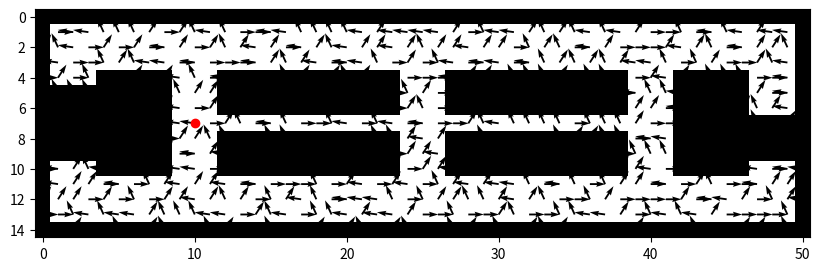

Write Python code to recreate this figure.
# Authors: Taylor Bergeron and Arjan Gupta
# RBE 595 Reinforcement Learning
# Week 4 Dynamic Programming Exercise

# Importing the necessary libraries
import matplotlib.pyplot as plt
import numpy as np

def plot_2d_array(array, policy, goal_y=7, goal_x=10):
    """Takes in a 2D array of 0's and 1's and converts
    it to a plot of occupied and unoccupied spaces"""

    # Creating a figure and axes
    fig, ax = plt.subplots()
    # Set the size of the figure
    fig.set_size_inches(10, 20)
    # Creating a plot of the array
    ax.imshow(array, cmap = 'binary')
    # Color the goal state red
    ax.plot(goal_x, goal_y, 'ro')
    # Form the mesh grid
    X, Y = np.meshgrid(np.arange(array.shape[1]), np.arange(array.shape[0]))
    U = np.cos(policy)
    V = np.sin(policy)
    # Plot the arrows
    ax.quiver(X, Y, U, V)
    # Displaying the plot
    plt.show()

# Defining the main function
def main():
    # Creating a 2D array of 0,s and 1,
    array = np.array([[1, 1, 1, 1, 1, 1, 1, 1, 1, 1, 1, 1, 1, 1, 1, 1, 1, 1, 1, 1, 1, 1, 1, 1, 1, 1, 1, 1, 1, 1, 1, 1, 1, 1, 1, 1, 1, 1, 1, 1, 1, 1, 1, 1, 1, 1, 1, 1, 1, 1, 1],
                      [1, 0, 0, 0, 0, 0, 0, 0, 0, 0, 0, 0, 0, 0, 0, 0, 0, 0, 0, 0, 0, 0, 0, 0, 0, 0, 0, 0, 0, 0, 0, 0, 0, 0, 0, 0, 0, 0, 0, 0, 0, 0, 0, 0, 0, 0, 0, 0, 0, 0, 1],
                      [1, 0, 0, 0, 0, 0, 0, 0, 0, 0, 0, 0, 0, 0, 0, 0, 0, 0, 0, 0, 0, 0, 0, 0, 0, 0, 0, 0, 0, 0, 0, 0, 0, 0, 0, 0, 0, 0, 0, 0, 0, 0, 0, 0, 0, 0, 0, 0, 0, 0, 1],
                      [1, 0, 0, 0, 0, 0, 0, 0, 0, 0, 0, 0, 0, 0, 0, 0, 0, 0, 0, 0, 0, 0, 0, 0, 0, 0, 0, 0, 0, 0, 0, 0, 0, 0, 0, 0, 0, 0, 0, 0, 0, 0, 0, 0, 0, 0, 0, 0, 0, 0, 1],
                      [1, 0, 0, 0, 1, 1, 1, 1, 1, 0, 0, 0, 1, 1, 1, 1, 1, 1, 1, 1, 1, 1, 1, 1, 0, 0, 0, 1, 1, 1, 1, 1, 1, 1, 1, 1, 1, 1, 1, 0, 0, 0, 1, 1, 1, 1, 1, 0, 0, 0, 1],
                      [1, 1, 1, 1, 1, 1, 1, 1, 1, 0, 0, 0, 1, 1, 1, 1, 1, 1, 1, 1, 1, 1, 1, 1, 0, 0, 0, 1, 1, 1, 1, 1, 1, 1, 1, 1, 1, 1, 1, 0, 0, 0, 1, 1, 1, 1, 1, 0, 0, 0, 1],
                      [1, 1, 1, 1, 1, 1, 1, 1, 1, 0, 0, 0, 1, 1, 1, 1, 1, 1, 1, 1, 1, 1, 1, 1, 0, 0, 0, 1, 1, 1, 1, 1, 1, 1, 1, 1, 1, 1, 1, 0, 0, 0, 1, 1, 1, 1, 1, 0, 0, 0, 1],
                      [1, 1, 1, 1, 1, 1, 1, 1, 1, 0, 0, 0, 0, 0, 0, 0, 0, 0, 0, 0, 0, 0, 0, 0, 0, 0, 0, 0, 0, 0, 0, 0, 0, 0, 0, 0, 0, 0, 0, 0, 0, 0, 1, 1, 1, 1, 1, 1, 1, 1, 1],
                      [1, 1, 1, 1, 1, 1, 1, 1, 1, 0, 0, 0, 1, 1, 1, 1, 1, 1, 1, 1, 1, 1, 1, 1, 0, 0, 0, 1, 1, 1, 1, 1, 1, 1, 1, 1, 1, 1, 1, 0, 0, 0, 1, 1, 1, 1, 1, 1, 1, 1, 1],
                      [1, 1, 1, 1, 1, 1, 1, 1, 1, 0, 0, 0, 1, 1, 1, 1, 1, 1, 1, 1, 1, 1, 1, 1, 0, 0, 0, 1, 1, 1, 1, 1, 1, 1, 1, 1, 1, 1, 1, 0, 0, 0, 1, 1, 1, 1, 1, 1, 1, 1, 1],
                      [1, 0, 0, 0, 1, 1, 1, 1, 1, 0, 0, 0, 1, 1, 1, 1, 1, 1, 1, 1, 1, 1, 1, 1, 0, 0, 0, 1, 1, 1, 1, 1, 1, 1, 1, 1, 1, 1, 1, 0, 0, 0, 1, 1, 1, 1, 1, 0, 0, 0, 1],
                      [1, 0, 0, 0, 0, 0, 0, 0, 0, 0, 0, 0, 0, 0, 0, 0, 0, 0, 0, 0, 0, 0, 0, 0, 0, 0, 0, 0, 0, 0, 0, 0, 0, 0, 0, 0, 0, 0, 0, 0, 0, 0, 0, 0, 0, 0, 0, 0, 0, 0, 1],
                      [1, 0, 0, 0, 0, 0, 0, 0, 0, 0, 0, 0, 0, 0, 0, 0, 0, 0, 0, 0, 0, 0, 0, 0, 0, 0, 0, 0, 0, 0, 0, 0, 0, 0, 0, 0, 0, 0, 0, 0, 0, 0, 0, 0, 0, 0, 0, 0, 0, 0, 1],
                      [1, 0, 0, 0, 0, 0, 0, 0, 0, 0, 0, 0, 0, 0, 0, 0, 0, 0, 0, 0, 0, 0, 0, 0, 0, 0, 0, 0, 0, 0, 0, 0, 0, 0, 0, 0, 0, 0, 0, 0, 0, 0, 0, 0, 0, 0, 0, 0, 0, 0, 1],
                      [1, 1, 1, 1, 1, 1, 1, 1, 1, 1, 1, 1, 1, 1, 1, 1, 1, 1, 1, 1, 1, 1, 1, 1, 1, 1, 1, 1, 1, 1, 1, 1, 1, 1, 1, 1, 1, 1, 1, 1, 1, 1, 1, 1, 1, 1, 1, 1, 1, 1, 1]])
    # Create a policy array of the same size as the array, fill with random integers from 0 to 3
    policy = np.random.randint(4, size=(array.shape[0], array.shape[1]))
    plot_2d_array(array, policy)
    
# Calling the main function
if __name__ == "__main__":
    main()
